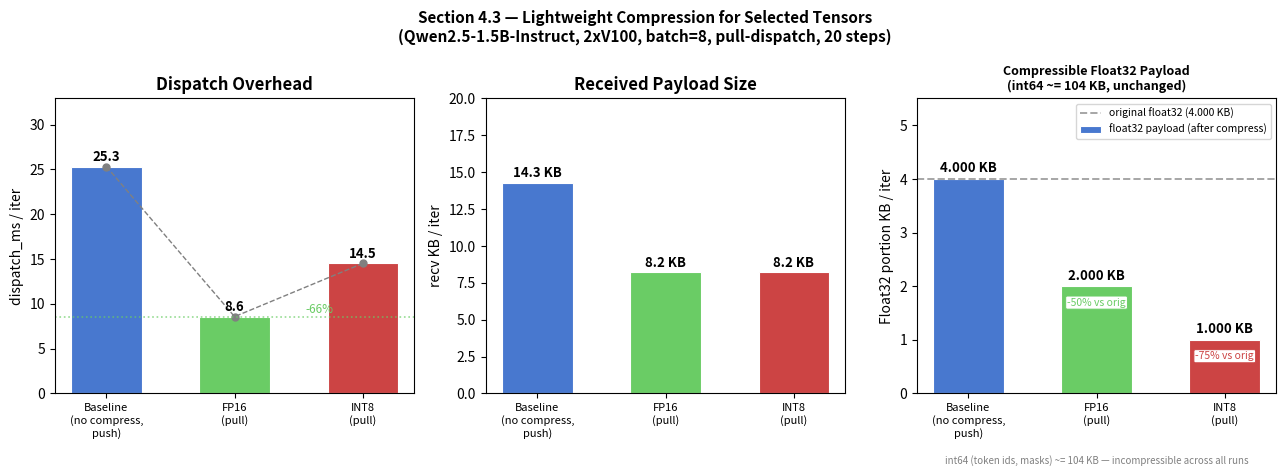

Python code for this plot:
"""Regenerate 4_3_compress.png.

Three-panel compression microbench figure at batch=8 / 20 steps, 3 configs
(baseline-push / FP16-pull / INT8-pull).  All values sourced from the raw
probe JSONLs checked into `checkpoints/verl_examples/*/transfer_probe*.jsonl`.

BF16 is intentionally NOT shown here because no batch=8 / 20-step BF16 run
exists and the batch=32 / 100-step BF16 run was launched with the
transfer-probe disabled.  BF16's end-to-end stability argument lives in
7_stability_corrected.png and in 7_eval.md Tables 3c'/3d' (batch=32 /
100 steps) instead.

Sources (exact values; re-verified on 2026-04-21):
  Baseline dispatch = 25.318 ms  <- gsm8k_2gpu_push_baseline/transfer_probe.jsonl
  FP16 dispatch     =  8.563 ms  <- gsm8k_2gpu_compress_fp16/transfer_probe_fp16.jsonl
  INT8 dispatch     = 14.507 ms  <- gsm8k_2gpu_compress_int8/transfer_probe_int8.jsonl

  Baseline recv_bytes = 14336 B  -> 14.3 KB (decimal) / 14.0 KiB
  FP16/INT8 recv_bytes =  8192 B ->  8.2 KB (decimal) /  8.0 KiB

  compress_stats (pull_build_handle):
    FP16: orig=110600 B, comp=108552 B  -> saved = 2048 B = 2 KiB   (1.85%)
    INT8: orig=110600 B, comp=107528 B  -> saved = 3072 B = 3 KiB   (2.78%)
    Implied float32 payload = 4 KiB (FP16 halves, INT8 quarters it);
    int64 payload = 110600 - 4096 = 106504 B ~= 104 KiB.
"""
import matplotlib
matplotlib.use("Agg")
import matplotlib.pyplot as plt
import numpy as np

configs  = ["Baseline\n(no compress,\npush)", "FP16\n(pull)", "INT8\n(pull)"]
colors   = ["#4878CF", "#6ACC65", "#CC4444"]

dispatch = [25.318, 8.563, 14.507]   # dispatch_ms from probes
recv_kb  = [14.3,  8.2,  8.2]        # recv_bytes / 1000 (decimal KB, matches MD tables)

f32_orig = 4.000
f32_kb   = [4.000, 2.000, 1.000]

fig, axes = plt.subplots(1, 3, figsize=(13, 5))
fig.suptitle(
    "Section 4.3 — Lightweight Compression for Selected Tensors\n"
    "(Qwen2.5-1.5B-Instruct, 2xV100, batch=8, pull-dispatch, 20 steps)",
    fontsize=11, fontweight="bold",
)
bar_kw = dict(width=0.55, edgecolor="white", linewidth=0.8)

# (a) Dispatch overhead
ax = axes[0]
b = ax.bar(range(3), dispatch, color=colors, **bar_kw)
ax.set_title("Dispatch Overhead", fontweight="bold")
ax.set_ylabel("dispatch_ms / iter")
ax.set_xticks(range(3)); ax.set_xticklabels(configs, fontsize=8)
ax.set_ylim(0, max(dispatch) * 1.3)
for bb, v in zip(b, dispatch):
    ax.text(bb.get_x() + bb.get_width() / 2, v + 0.3, f"{v:.1f}",
            ha="center", va="bottom", fontweight="bold", fontsize=9.5)
ax.plot(range(3), dispatch, "o--", color="gray", ms=5, lw=1)
ax.axhline(dispatch[1], color=colors[1], linestyle=":", lw=1.2, alpha=0.7)
pct = (dispatch[0] - dispatch[1]) / dispatch[0] * 100
ax.text(1.55, dispatch[1] + 0.4, f"-{pct:.0f}%", color=colors[1], fontsize=8.5)

# (b) Received payload size
ax = axes[1]
b = ax.bar(range(3), recv_kb, color=colors, **bar_kw)
ax.set_title("Received Payload Size", fontweight="bold")
ax.set_ylabel("recv KB / iter")
ax.set_xticks(range(3)); ax.set_xticklabels(configs, fontsize=8)
ax.set_ylim(0, 20)
for bb, v in zip(b, recv_kb):
    ax.text(bb.get_x() + bb.get_width() / 2, v + 0.2, f"{v:.1f} KB",
            ha="center", va="bottom", fontweight="bold", fontsize=9.5)

# (c) Float32 compressible portion
ax = axes[2]
b = ax.bar(range(3), f32_kb, color=colors, **bar_kw,
           label="float32 payload (after compress)")
ax.axhline(f32_orig, color="gray", linestyle="--", lw=1.4, alpha=0.7,
           label=f"original float32 ({f32_orig:.3f} KB)")
saves_pct = [(f32_orig - v) / f32_orig * 100 for v in f32_kb]
for i, (v, s) in enumerate(zip(f32_kb, saves_pct)):
    ax.text(i, v + 0.07, f"{v:.3f} KB", ha="center", va="bottom",
            fontweight="bold", fontsize=9.5)
    if s > 0:
        ax.text(i, v - 0.40, f"-{s:.0f}% vs orig", ha="center", va="bottom",
                fontsize=7.5, color=colors[i],
                bbox=dict(boxstyle="round,pad=0.15", fc="white",
                          ec=colors[i], lw=0.7))
ax.set_title("Compressible Float32 Payload\n(int64 ~= 104 KB, unchanged)",
             fontweight="bold", fontsize=9)
ax.set_ylabel("Float32 portion KB / iter")
ax.set_xticks(range(3)); ax.set_xticklabels(configs, fontsize=8)
ax.set_ylim(0, 5.5)
ax.legend(fontsize=7.5, loc="upper right")
ax.text(1, -1.15,
        "int64 (token ids, masks) ~= 104 KB — incompressible across all runs",
        ha="center", va="top", fontsize=7, color="gray",
        transform=ax.transData, clip_on=False)

plt.tight_layout()
plt.savefig("4_3_compress.png", dpi=150, bbox_inches="tight")
print("Saved 4_3_compress.png")
